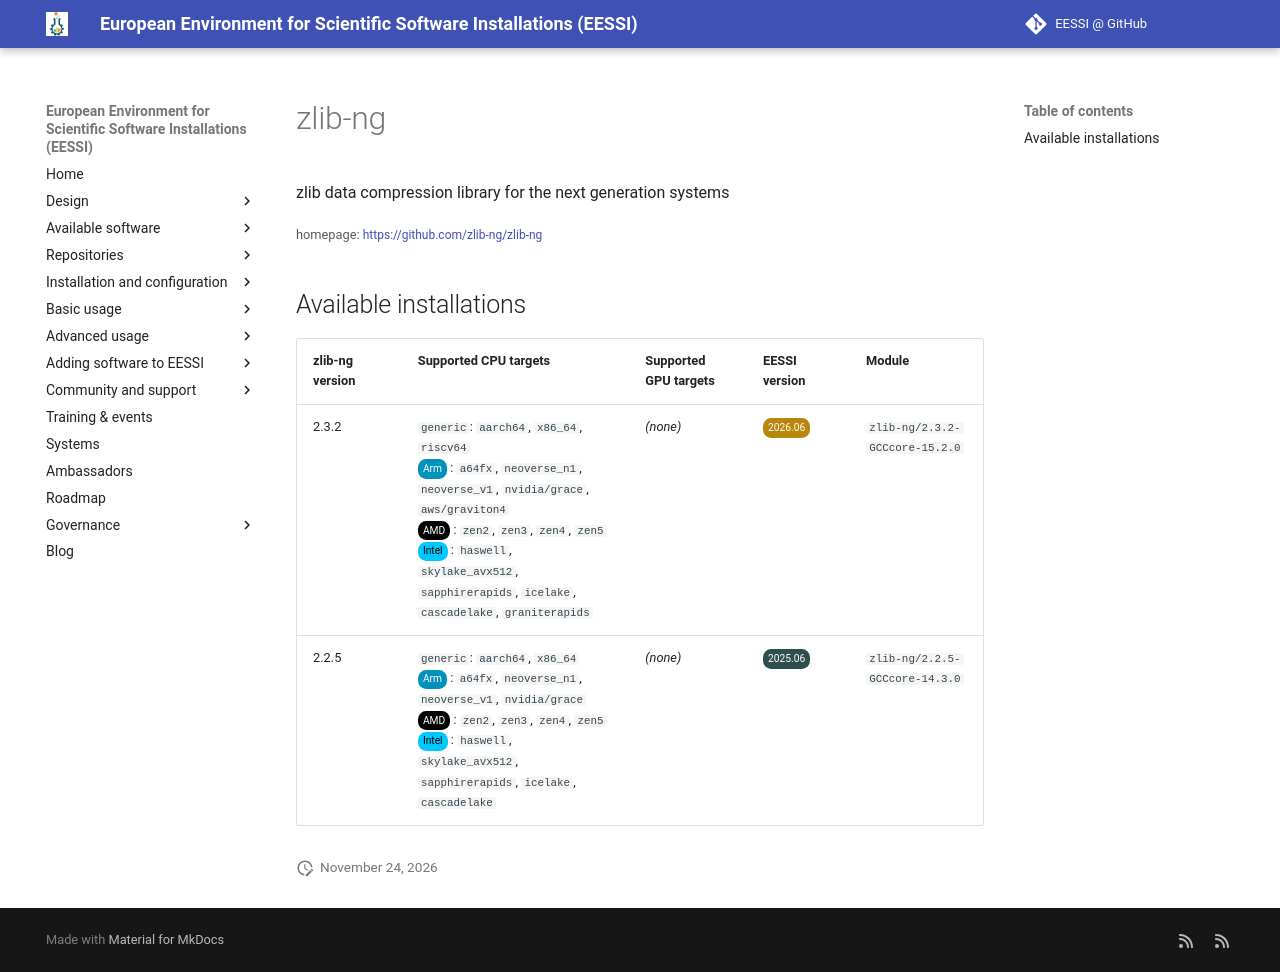

repository: EESSI/docs · page: available_software/detail/zlib-ng/index.html · generator: mkdocs

---
json_ld:
  '@context': https://schema.org
  '@type': SoftwareApplication
  applicationCategory: DeveloperApplication
  description: zlib data compression library for the next generation systems
  license: Not confirmed
  name: zlib-ng
  offers:
    '@type': Offer
    price: 0
  operatingSystem: LINUX
  review:
    '@type': Review
    author:
      '@type': Organization
      name: EESSI
    reviewBody: Application has been successfully made available on all architectures
      supported by EESSI
    reviewRating:
      '@type': Rating
      ratingValue: 5
  softwareRequirements: See https://www.eessi.io/docs/ for how to make EESSI available
    on your system
  softwareVersion: '[''2.3.2'', ''2.2.5'']'
  url: https://github.com/zlib-ng/zlib-ng
---
# zlib-ng


zlib data compression library for the next generation systems

<small>homepage: </small><span class="software-link">[https://github.com/zlib-ng/zlib-ng](https://github.com/zlib-ng/zlib-ng)</span>

## Available installations


|zlib-ng version|Supported CPU targets|Supported GPU targets|EESSI version|Module|
| --- | --- | --- | --- | --- |
|2.3.2|`generic`: `aarch64`, `x86_64`, `riscv64`<br/><span class="software-cpu-arm">Arm</span>: `a64fx`, `neoverse_n1`, `neoverse_v1`, `nvidia/grace`, `aws/graviton4`<br/><span class="software-cpu-amd">AMD</span>: `zen2`, `zen3`, `zen4`, `zen5`<br/><span class="software-cpu-intel">Intel</span>: `haswell`, `skylake_avx512`, `sapphirerapids`, `icelake`, `cascadelake`, `graniterapids`<br/>|*(none)*|<span class="software-eessi-version-202606">2026.06</span>|`zlib-ng/2.3.2-GCCcore-15.2.0`|
|2.2.5|`generic`: `aarch64`, `x86_64`<br/><span class="software-cpu-arm">Arm</span>: `a64fx`, `neoverse_n1`, `neoverse_v1`, `nvidia/grace`<br/><span class="software-cpu-amd">AMD</span>: `zen2`, `zen3`, `zen4`, `zen5`<br/><span class="software-cpu-intel">Intel</span>: `haswell`, `skylake_avx512`, `sapphirerapids`, `icelake`, `cascadelake`<br/>|*(none)*|<span class="software-eessi-version-202506">2025.06</span>|`zlib-ng/2.2.5-GCCcore-14.3.0`|
